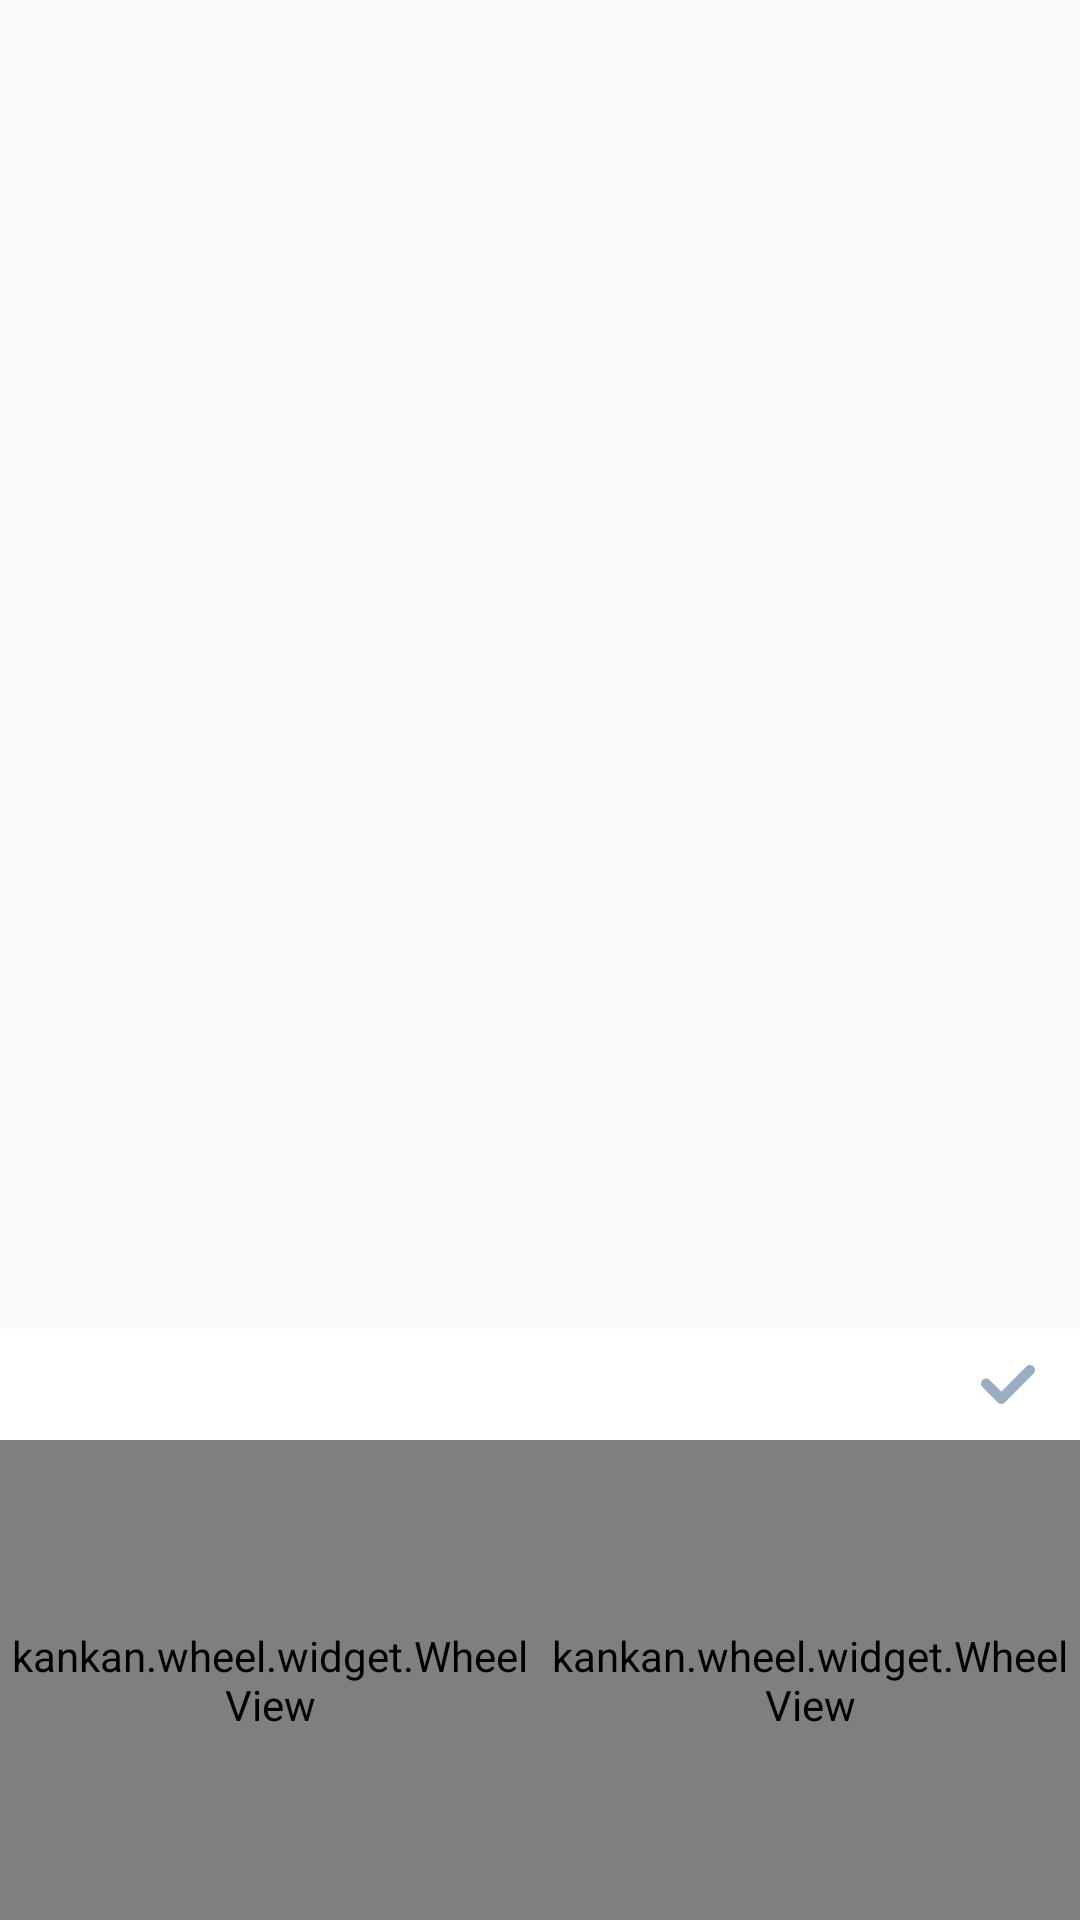

Produce the Android XML layout that renders to this screen, including the resource entries it uses.
<!-- AndroidManifest.xml: application theme AppTheme -->
<!-- res/layout/dialog_province.xml -->
<?xml version="1.0" encoding="utf-8"?>
<RelativeLayout xmlns:android="http://schemas.android.com/apk/res/android"
    android:layout_width="match_parent"
    android:layout_height="match_parent" >

    <LinearLayout
        android:id="@+id/layout_wheel_top"
        android:layout_width="match_parent"
        android:layout_height="match_parent"
        android:layout_above="@+id/layout_wheel_comfirm"
        android:orientation="horizontal" >
    </LinearLayout>

    <RelativeLayout
        android:id="@+id/layout_wheel_comfirm"
        android:layout_width="match_parent"
        android:layout_height="wrap_content"
        android:layout_above="@+id/layout_wheel"
        android:background="@android:color/white" >

        <ImageView
            android:id="@+id/iv_wheel_ok"
            android:layout_width="wrap_content"
            android:layout_height="wrap_content"
            android:layout_alignParentRight="true"
            android:layout_centerVertical="true"
            android:paddingBottom="12dp"
            android:paddingLeft="20dp"
            android:paddingRight="15dp"
            android:paddingTop="12dp"
            android:src="@mipmap/ic_wheel_sel" />
    </RelativeLayout>

    <LinearLayout
        android:id="@+id/layout_wheel"
        android:layout_width="match_parent"
        android:layout_height="160dp"
        android:layout_alignParentBottom="true"
        android:gravity="center_vertical"
        android:background="#EFF2F7"
        android:orientation="horizontal" >

        <kankan.wheel.widget.WheelView
            android:id="@+id/wv_province"
            android:layout_width="0dp"
            android:layout_height="match_parent"
            android:layout_gravity="center_vertical"
            android:layout_weight="1" />

        <kankan.wheel.widget.WheelView
            android:id="@+id/wv_city"
            android:layout_width="0dp"
            android:layout_height="match_parent"
            android:layout_gravity="center_vertical"
            android:layout_weight="1" />
    </LinearLayout>

</RelativeLayout>
<!-- resources referenced by this layout -->
<resources>
  <!-- mipmap ic_wheel_sel: png bitmap (mipmap-xxhdpi, 3451 bytes) -->
  <style name="AppTheme" parent="Theme.AppCompat.Light.DarkActionBar">
          
          <item name="colorPrimary">@color/colorPrimary</item>
          <item name="colorPrimaryDark">@color/colorPrimaryDark</item>
          <item name="colorAccent">@color/colorAccent</item>
      </style>
  <color name="colorPrimary">#3F51B5</color>
  <color name="colorPrimaryDark">#303F9F</color>
  <color name="colorAccent">#FF4081</color>
</resources>
